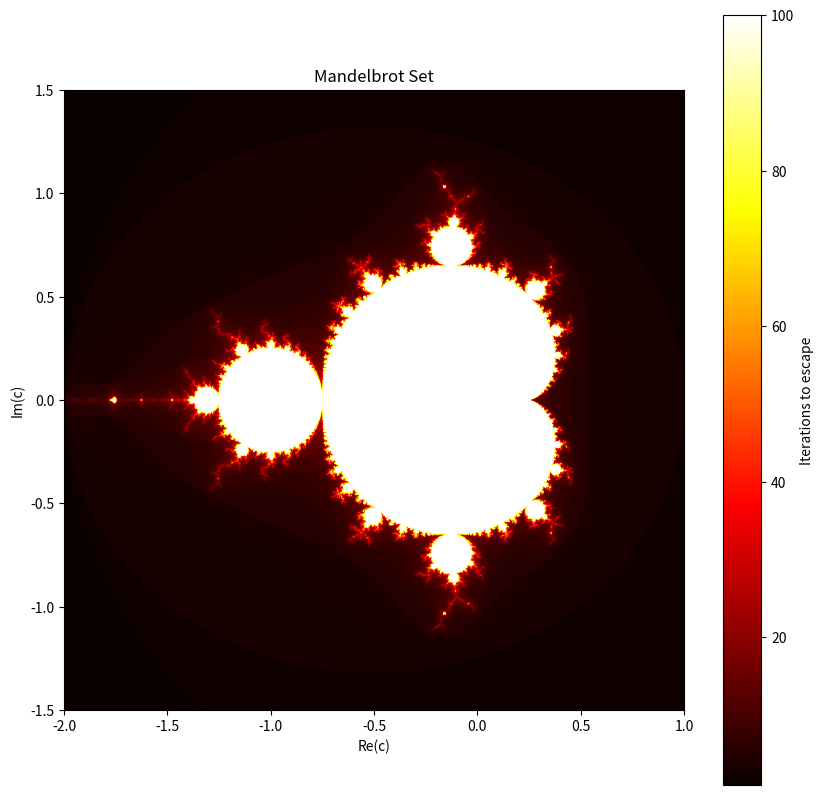

Write the Python code that produced this figure.
import numpy as np
import matplotlib.pyplot as plt

def mandelbrot(width, height, x_min, x_max, y_min, y_max, max_iter):
    # Create a grid of complex numbers
    x, y = np.linspace(x_min, x_max, width), np.linspace(y_min, y_max, height)
    X, Y = np.meshgrid(x, y)
    c = X + Y * 1j  # Complex plane

    # Initialize the z values and divergence tracking
    z = np.zeros_like(c)
    mandelbrot_set = np.zeros(c.shape, dtype=int)

    # Iterate to compute Mandelbrot set
    for i in range(max_iter):
        mask = np.abs(z) <= 2  # Points not yet diverged
        z[mask] = z[mask] ** 2 + c[mask]  # Mandelbrot iteration
        mandelbrot_set[mask] += 1

    return mandelbrot_set

# Parameters
width, height = 1000, 1000
x_min, x_max = -2.0, 1.0
y_min, y_max = -1.5, 1.5
max_iter = 100

# Generate Mandelbrot set
mandelbrot_image = mandelbrot(width, height, x_min, x_max, y_min, y_max, max_iter)

# Plot the Mandelbrot set
plt.figure(figsize=(10, 10))
plt.imshow(mandelbrot_image, extent=[x_min, x_max, y_min, y_max], cmap='hot', interpolation='bilinear')
plt.colorbar(label='Iterations to escape')
plt.title('Mandelbrot Set')
plt.xlabel('Re(c)')
plt.ylabel('Im(c)')
plt.savefig('mandelbrot_set.png')  # Save the plot to a file
